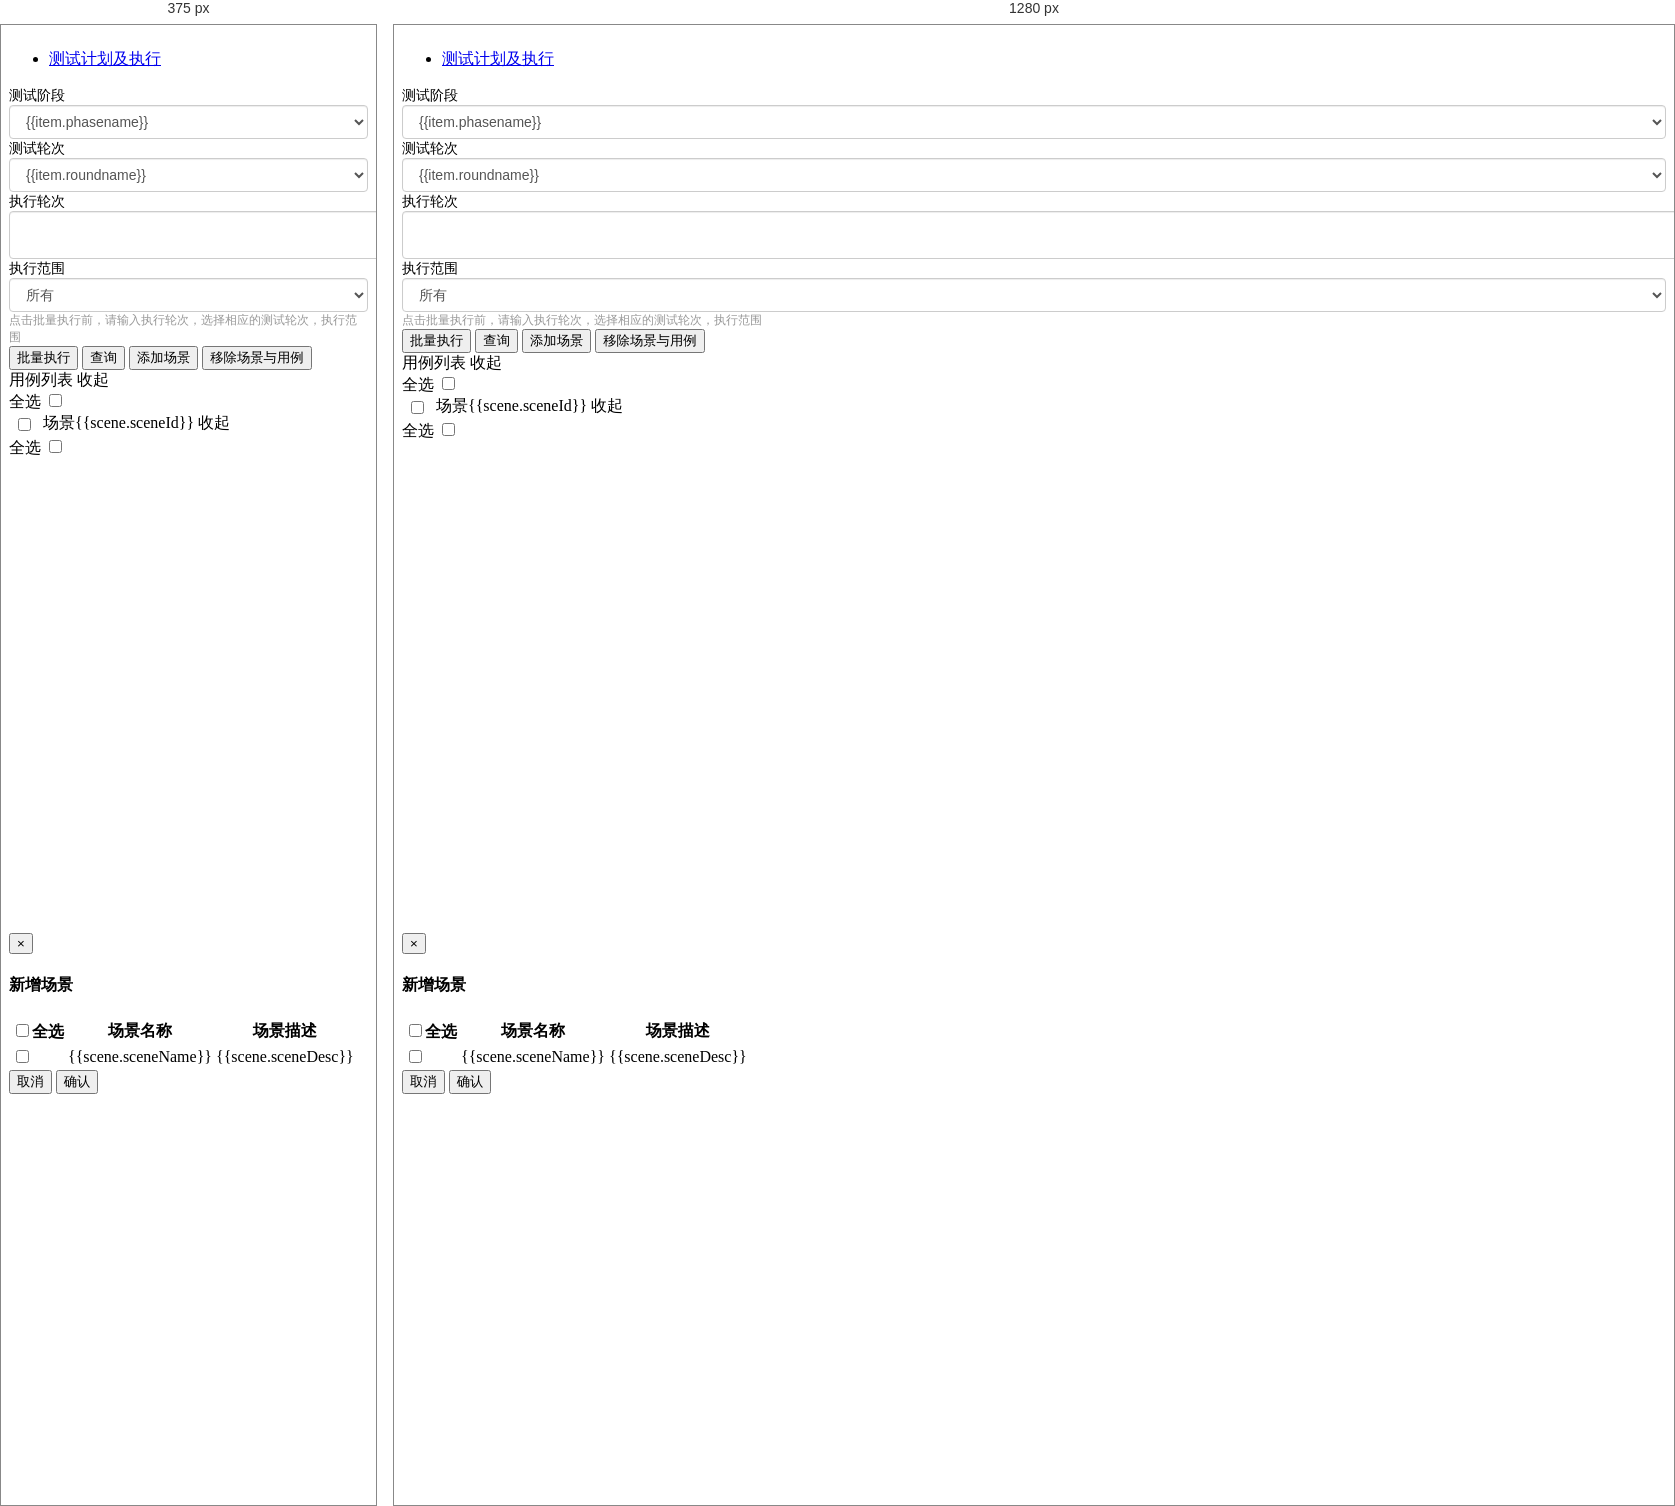
Rendered at 375 px and 1280 px, left to right.

<!-- file: testround.html -->
<!DOCTYPE html>
<html>
  <head>
    <meta charset="utf-8">
    <link rel="import" href="./common/header.html?__inline">
    <link rel="import" href="./noLoginAlert.html?__inline">
    <link rel="stylesheet" type="text/css" href="../static/css/index.css">
    <!-- <link rel="stylesheet" type="text/css" href="../static/css/base.scss"> -->
    <link rel="stylesheet" type="text/css" href="../static/css/pagination.css">
    <link rel="stylesheet" type="text/css" href="../static/css/metroStyle.css">
    <link rel="stylesheet" type="text/css" href="../static/css/scene-management.scss">
    <script src="../lib/jquery.js"></script>
    <script src="../lib/jquery-ui.js"></script>
    <script src="../lib/bootstrap.min.js"></script>
    <script type="text/javascript" src="../lib/vue.js"></script>
    <title>Testphase Manager</title>
    <style>
    </style>
  </head>
  <body id="v-body" v-cloak>
    <!--header start-->
    <link rel="import" href="./common/header-guide.html?__inline">
    <!--header end-->
    <!--sidebar start-->
    <link rel="import" href="./common/aside-guide.html?__inline">
    <!--sidebar end-->
    <div class="content">
      <!--main content start-->
      <section id="main-content" >
        <section class="content-wrapper" style="margin-bottom: 50px;">
          <main class="main">
            <!-- breadcrumb start -->
            <div class="">
              <div class="col-lg-12">
                <ul class="breadcrumb">
                  <li><a href="testround.html"><i class="icon-home"></i> 测试计划及执行</a></li>
                  <!-- <li class="active"> 对象库</li> -->
                </ul>
              </div>
            </div>
            <div class="main-content" id="testround-main">
              <form id="test-options" class=" form-horizontal form-inline">
                <div class="form-group col-sm-6">
                  <label class="option-name control-label col-sm-3">测试阶段</label>
                  <div class="col-sm-9">
                    <select class="testphase form-control" v-model="testphaseValue">
                      <option v-for="(index,item) in testphases" v-bind:value="item.phasename">{{item.phasename}}</option>
                    </select>
                  </div>
                </div>
                <div class="form-group col-sm-6">
                  <label class="option-name control-label col-sm-3">
                    测试轮次
                  </label>
                  <div class="col-sm-9">
                    <select class="testround form-control" v-model="testroundValue">
                      <option v-for="item in testrounds" v-bind:value="item.id">{{item.roundname}}
                      </option>
                    </select>
                  </div>
                </div>
                <div class="form-group col-sm-6">
                  <label class="option-name col-sm-3 control-label">
                    执行轮次
                  </label>
                  <div class="col-sm-9">
                    <input type="text" class="form-control" name="" v-model="executionround">
                  </select>
                </div>
                
              </div>
              <div class="form-group col-sm-6">
                <label class="option-name col-sm-3 control-label">
                  执行范围
                </label>
                <div class="col-sm-9">
                  <select class="execute-range form-control" v-model="exeScope">
                    <option value="1" selected>所有</option>
                    <!-- <option value="2">已选择</option> -->
                  </select>
                </div>
              </div>
              <!-- <div class="form-group col-sm-6">
                <label class="option-name col-sm-3 control-label">
                  caseLibId
                </label>
                <div class="col-sm-9">
                  <select class="execute-range form-control" v-model="caselibId">
                    <option v-for="caselibId in caselibIds" :value="caselibId.caselibId">{{caselibId.caselibId}}</option>
                  </select>
                </div>
              </div> -->
            </form>
            <div class="test-control container">
            <div style="font-size: 12px;color:#999;">点击批量执行前，请输入执行轮次，选择相应的测试轮次，执行范围</div>
              <button class="btn btn-info" @click="executeAll()">批量执行</button>
              <button class="btn btn-info" @click="getCases()">查询</button>
              <button class="btn btn-info" @click="addScene();">添加场景</button>
              <button class="btn btn-info" @click="removeSceneAndCase();">移除场景与用例</button>
            </div>
            <div class="main-content2">
              <div class="case-list-wrapper list-wrapper">
                <span class="case-list-title list-title">用例列表</span>
                <span class="hide-case-list" @click="hideCaseList($event)" @mousedown.stop="1">收起</span>
                <div class="case-list">
                  <div class="check-all-case" v-if="testCaseList.length">全选
                    <input type="checkbox"  @change="checkallBox($event)" v-model="checkall">
                  </div>
                  <div id="sortable_caselist">
                    <div class="case-lib" v-for="case_wrapper in testCaseList">
                      <template v-if="case_wrapper.caseCompositeType == '1'">
                      <div class="checkbox-wrapper">
                        <i class="icon-move handle" style="color: #ff6c60;"></i>
                        <input type="checkbox" :value="case_wrapper.caseId" @change="checkallToggle($event)" class="checkall" v-model="selectedCases">
                      </div>
                      <div class="case-wrapper">
                        <div class="case" @click="changeCase(case_wrapper.caseId, 1)"  @mousedown.stop="1">
                          <div class="case-header">
                            <input type="checkbox" v-bind:value="case_wrapper.caseId" class="check-case single-case-incaselib" v-model="selectedCases" @change="checkChanged($event)">
                            <p>{{case_wrapper.casecode}}</p>
                          </div>
                          <footer class="case-footer">
                            <!-- <img :src="exeImgs[0]"> -->
                          </footer>
                        </div>
                      </div>
                      </template>
                      <!-- 流程用例 -->
                      <template v-else>
                      <div class="checkbox-wrapper">
                        <i class="icon-move handle" style="color: #ff6c60;"></i>
                        <input type="checkbox" :value="case_wrapper.caseId" class="checkall" v-model="selectedCases"
                        @change="checkallToggle($event)">
                      </div>
                      <div class="case-wrapper">
                        <div class="case" v-for="item in case_wrapper.flowNodes" @mousedown.stop="1" @click="changeCase(item.flowNodeId, 2)">
                          <div class="case-header">
                            <input type="checkbox" v-bind:value="item.flowNodeId"
                            class="check-case flow-node-incaselib" @change="checkChanged($event)" v-model="checkedFlowNodes">
                            <p>{{item.casecode}}</p>
                          </div>
                          <!-- <div class="case-main">
                            <p>{{item.flowNodeId}}</p>
                          </div> -->
                          <footer class="case-footer">
                            <!-- <img :src="exeImgs[1]"> -->
                          </footer>
                        </div>
                      </div>
                      </template>
                    </div>
                  </div>
                </div>
              </div>
              <!-- 场景列表 -->
              <div class="scene-list-wrapper list-wrapper" v-for="scene in testSceneList">
                <div class="checkbox-wrapper" style="display: inline-block;vertical-align: top;padding: 2px 5px;" @mousedown.stop="1">
                  <input type="checkbox" :value="scene.sceneId" class="checkscene" v-model="selectedScenes">
                </div>
                <span class="scene-list-title list-title">场景{{scene.sceneId}}</span>
                <span class="hide-case-list" @click="hideCaseList($event)" @mousedown.stop="1">收起</span>
                <!-- <div class="case-list"> -->
                  <div class="case-list">
                    <div class="check-all-case" v-if="scene.testCaseList.length" style"padding: 2px 5px;" @mousedown.stop="1">全选
                      <input type="checkbox"  @change="checkAllInScene($event)" class="checkall-inscene" 
                        :value="scene.sceneId" v-model="checkallSceneIds">
                    </div>
                    <div class="sortable_scene_caselist">
                      <div class="case-lib" v-for="case_wrapper in scene.testCaseList">
                        <template v-if="case_wrapper.caseCompositeType == '1'">
                        <div class="checkbox-wrapper">
                          <i class="icon-move handle1" style="color: #ff6c60;"></i>
                          <input type="checkbox" :value="scene.sceneId+'-'+case_wrapper.caseId" class="check-flownodes" v-model="selectedSceneCases" @change="checkAllFlowNodes($event)">
                        </div>
                        <div class="case-wrapper">
                          <div class="case"  @click="changeCase(scene.sceneId+'-'+case_wrapper.caseId, 3)" @mousedown.stop="1">
                            <div class="case-header">
                              <input type="checkbox" v-bind:value="scene.sceneId+'-'+case_wrapper.caseId" class="check-case check-case-inscene" v-model="selectedSceneCases" @change="checkFlowNode($event)">
                              <p>{{case_wrapper.casecode}}</p>
                            </div>
                            <!-- <div class="case-main">
                              <p>这是单案例</p>
                              <span></span>
                            </div> -->
                            <footer class="case-footer">
                              <!-- <img :src="exeImgs[0]"> -->
                            </footer>
                          </div>
                        </div>
                        </template>
                        <template v-else>
                        <div class="checkbox-wrapper">
                          <i class="icon-move handle1" style="color: #ff6c60;"></i>
                          <input type="checkbox" :value="scene.sceneId+'-'+case_wrapper.caseId" class="check-flownodes" @change="checkAllFlowNodes($event)" v-model="selectedSceneCases">
                        </div>
                        <div class="case-wrapper">
                          <div class="case" v-for="item in case_wrapper.flowNodes"  @mousedown.stop="1" @click="changeCase(scene.sceneId+ '-' + case_wrapper.caseId + '-' + item.flowNodeId, 3)">
                            <div class="case-header">
                              <input type="checkbox" v-bind:value="scene.sceneId+ '-' + case_wrapper.caseId + '-' + item.flowNodeId"
                              class="check-case check-case-inscene" @change="checkFlowNode($event)" v-model="selectedSceneCases">
                              <p>{{item.casecode}}</p>
                            </div>
                            <!-- <div class="case-main">
                              <p>{{item.flowNodeId}}</p>
                            </div> -->
                            <footer class="case-footer">
                              <!-- <img :src="exeImgs[1]"> -->
                            </footer>
                          </div>
                        </div>
                        </template>
                      </div>
                    </div>
                  </div>
                <!-- </div> -->
              </div>
            </div>
          </div>
        </main>
      </section>
      <link rel="import" href="./common/copy-right.html?__inline">
    </section>
    <!--main content end-->
  </div>
  <!--content end -->
  <div class="modal fade" id="add-modal" tabindex="-1" role="dialog">
    <div class="modal-dialog" role="document">
      <div class="modal-content">
        <div class="modal-header">
          <button type="button" class="close" data-dismiss="modal" aria-label="Close"><span aria-hidden="true">&times;</span></button>
          <h4 class="modal-title">新增场景</h4>
        </div>
        <div class="modal-body">
          <table class="table table-bordered">
            <thead>
              <tr>
                <th scope="th">
                  <input type="checkbox" @change="selectAll($event);">全选
                </th>
                <th scope="col">场景名称</th>
                <th scope="col">场景描述</th>
              </tr>
            </thead>
            <tbody>
              <tr v-for="scene in allscenes">
                <td><input type="checkbox" v-model="selectedScene" v-bind:value="scene.sceneId"></td>
                <td>{{scene.sceneName}}</td>
                <td>{{scene.sceneDesc}}</td>
              </tr>
            </tbody>
          </table>
        </div>
        <div class="modal-footer">
          <button type="button" class="btn btn-default" data-dismiss="modal">取消</button>
          <button type="button" class="btn btn-primary" @click="sendSceneData()">确认</button>
        </div>
        </div><!-- /.modal-content -->
        </div><!-- /.modal-dialog -->
        </div><!-- /.modal -->
        <link rel="import" href="./common-vac/alert.html?__inline">
        <link rel="import" href="./common-vac/confirm.html?__inline">
        <script src="../static/js/config.js"></script>
        <script src="../static/js/vac-functions.es.js"></script>
        <script src="../static/js/testround.es.js"></script>
        <script src="../../lib/common-scripts.js"></script>
      </body>
    </html>

/* @media block from index.css */
@media screen and (min-width: 768px) {
    .modal-lg {
        width: 900px;
    }
}

/* @media block from scene-management.scss */
@media (max-width: 768px) {
		.panel {
			width: 100%;
		}
	}